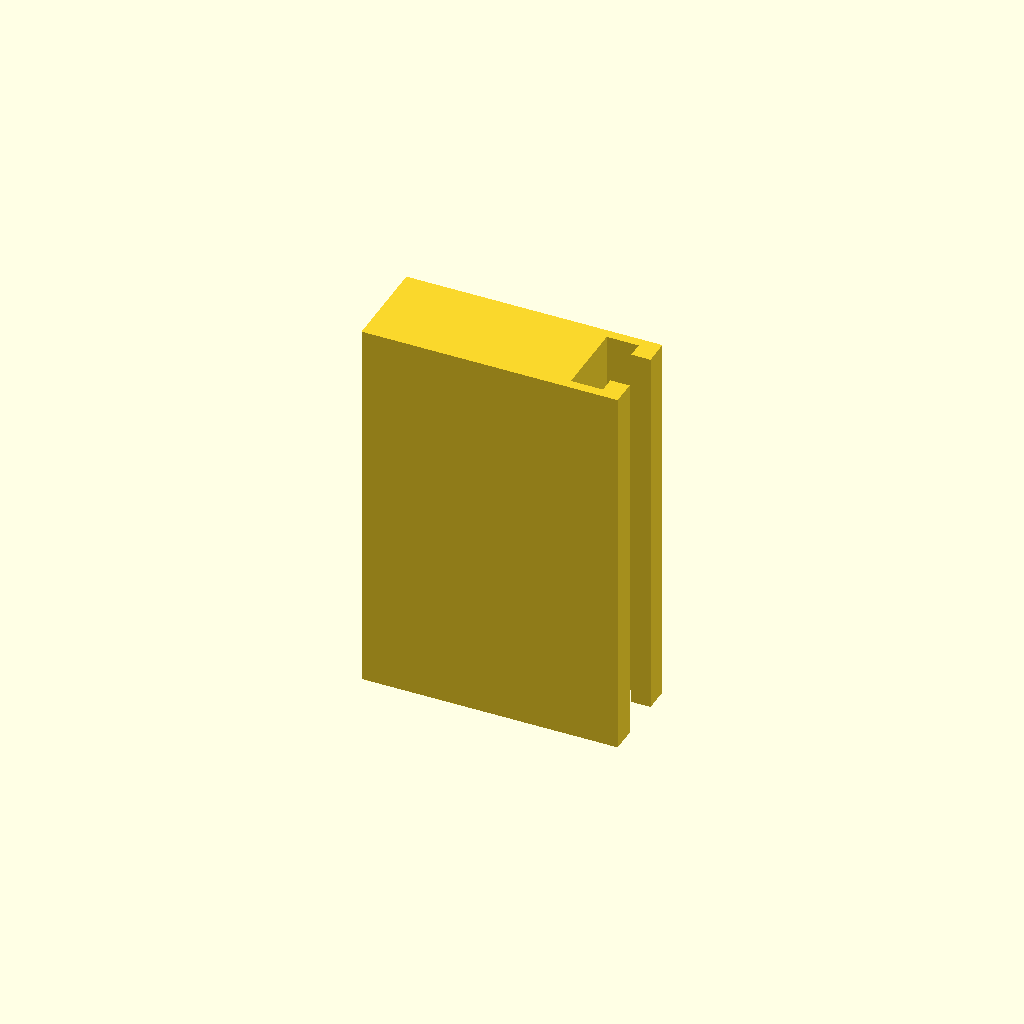
Cell 1 — every parameter at its default value.
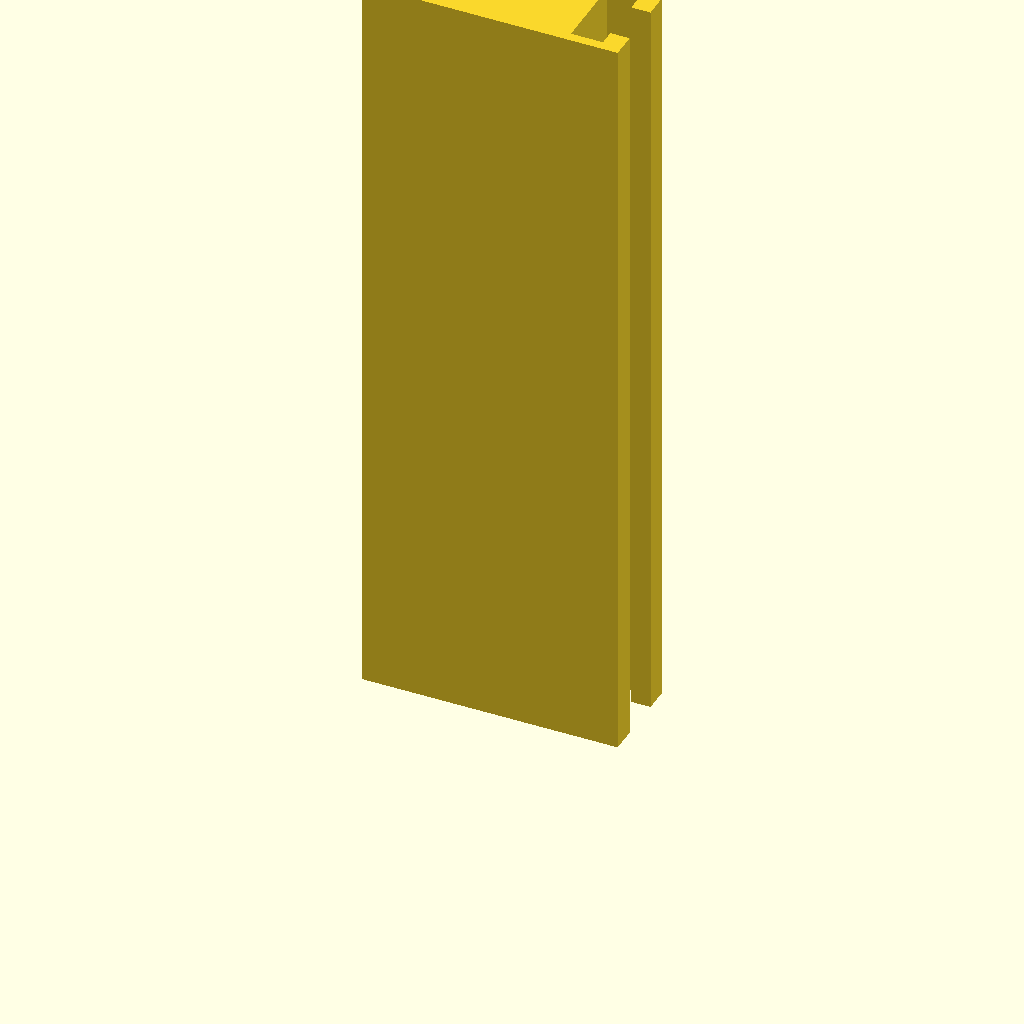
Cell 2: the same model with profile_height = 240.
One fixed orthographic camera (rotation 55°, 0°, 25°; colour scheme Cornfield) for every cell.
The OpenSCAD source (optional_data/data/sketch1/tslots/part_0088.scad):
$fn = 32;

// ----------------------------------------------------------------------
// T-slot rail: 80 x 30 mm section, 120 mm long
// ----------------------------------------------------------------------

// --- parameters (mm) ---
profile_height = 120;     // extrusion height
profile_points = 12;      // points of the closed outline

profile = [[0, 0], [80, 0], [80, 8], [74, 8], [74, 3], [64, 3], [64, 27], [74, 27], [74, 22], [80, 22], [80, 30], [0, 30]];  // single closed polygon, 12 points, counter clockwise

// --- the one profile operation ---
linear_extrude(height = profile_height) polygon(points = profile);
Parameter table extracted from the source (name, type, default, range or options):
profile_height: number, default 120
profile_points: number, default 12
